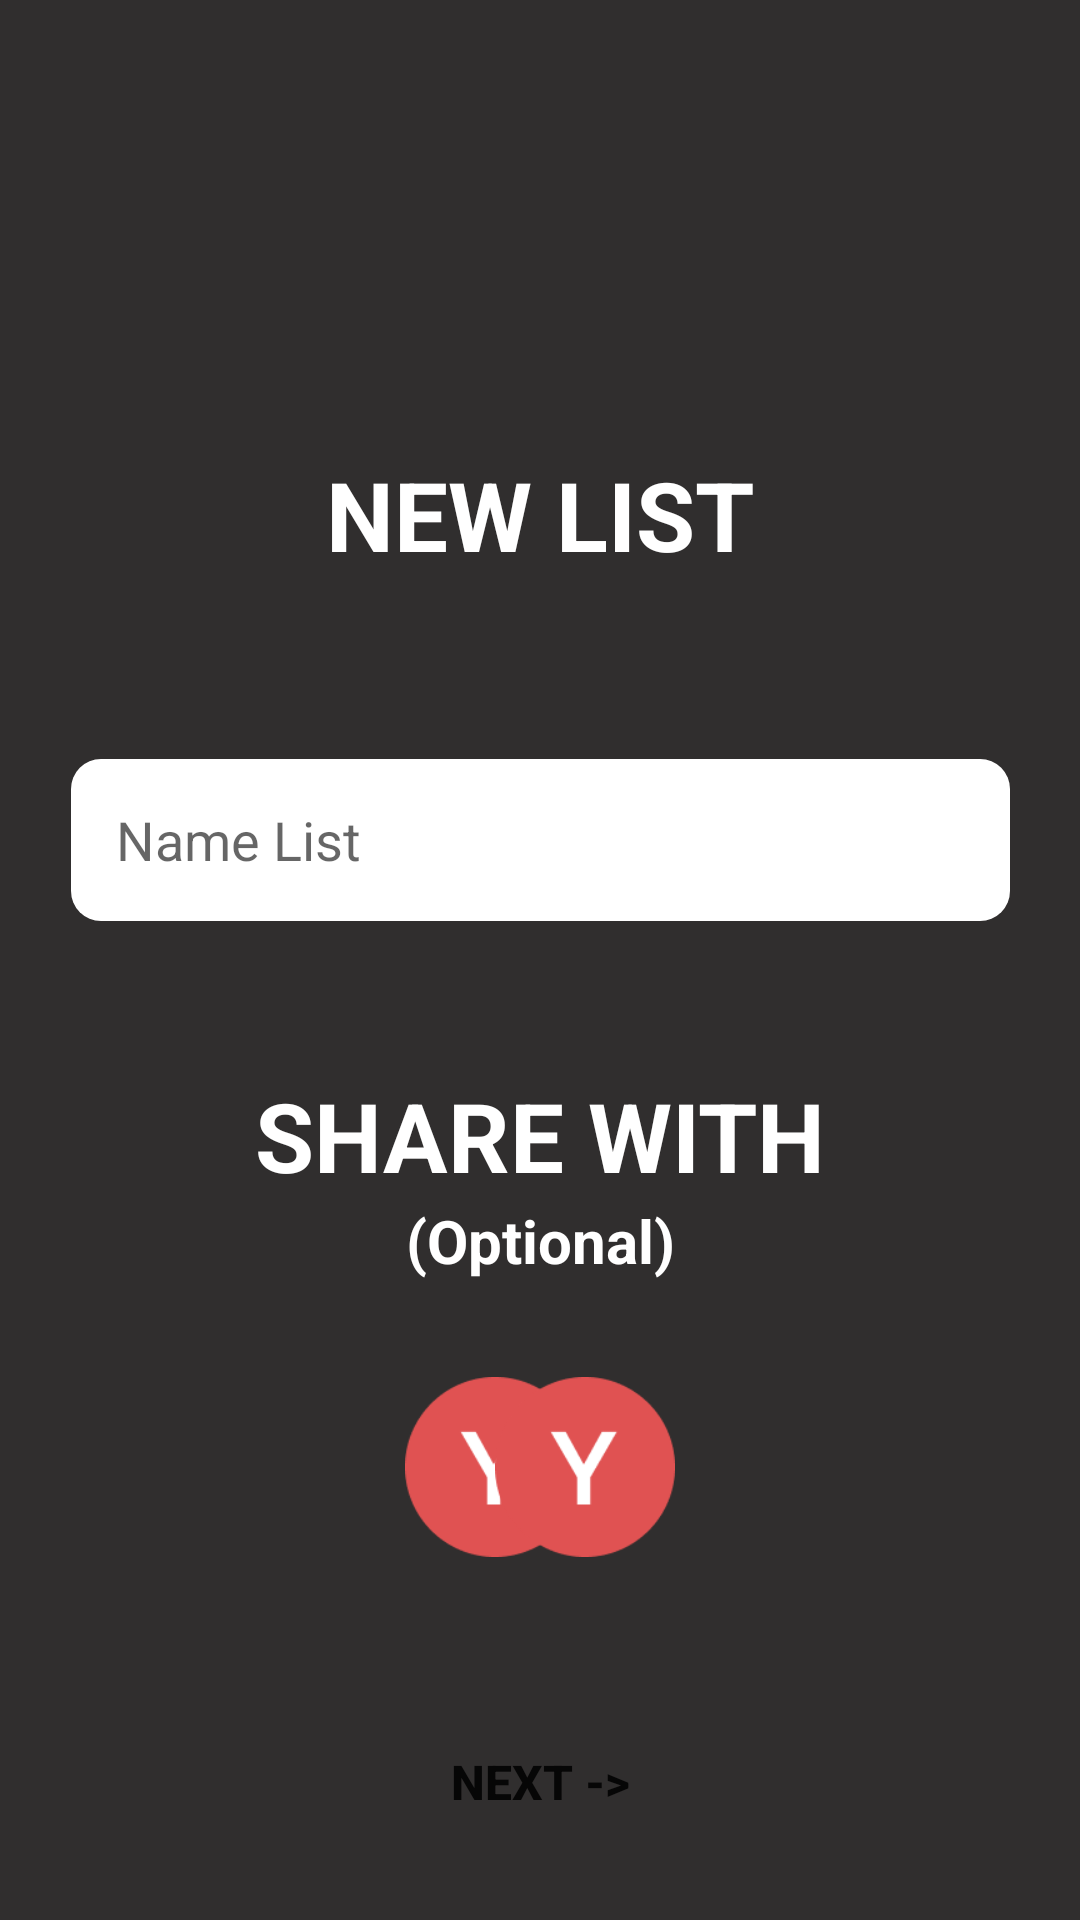

Here is an Android app screen rendered from its layout file. Give the layout XML and the strings, colors and styles it references.
<!-- AndroidManifest.xml: application theme Theme.ShoppingList -->
<!-- res/layout/activity_create_list.xml -->
<?xml version="1.0" encoding="utf-8"?>
<androidx.constraintlayout.widget.ConstraintLayout xmlns:android="http://schemas.android.com/apk/res/android"
    xmlns:app="http://schemas.android.com/apk/res-auto"
    xmlns:tools="http://schemas.android.com/tools"
    android:layout_width="match_parent"
    android:layout_height="match_parent"
    android:background="@color/sign_in_button"
    tools:context=".CreateList">

    <ImageView
        android:id="@+id/close"
        android:layout_width="40dp"
        android:layout_height="40dp"
        android:layout_marginStart="16dp"
        android:layout_marginTop="16dp"
        app:layout_constraintStart_toStartOf="parent"
        app:layout_constraintTop_toTopOf="parent"
        app:srcCompat="@drawable/ic_close" />

    <TextView
        android:id="@+id/textView7"
        android:layout_width="wrap_content"
        android:layout_height="wrap_content"
        android:layout_marginTop="150dp"
        android:text="NEW LIST"
        android:textColor="@color/white"
        android:textSize="32sp"
        android:textStyle="bold"
        app:layout_constraintEnd_toEndOf="parent"
        app:layout_constraintHorizontal_bias="0.5"
        app:layout_constraintStart_toStartOf="parent"
        app:layout_constraintTop_toTopOf="parent" />

    <TextView
        android:id="@+id/textView8"
        android:layout_width="wrap_content"
        android:layout_height="wrap_content"
        android:layout_marginTop="50dp"
        android:text="SHARE WITH"
        android:textColor="@color/white"
        android:textSize="32sp"
        android:textStyle="bold"
        app:layout_constraintEnd_toEndOf="parent"
        app:layout_constraintHorizontal_bias="0.5"
        app:layout_constraintStart_toStartOf="parent"
        app:layout_constraintTop_toBottomOf="@+id/name_list" />

    <TextView
        android:id="@+id/textView9"
        android:layout_width="wrap_content"
        android:layout_height="wrap_content"
        android:text="(Optional)"
        android:textColor="@color/white"
        android:textSize="20sp"
        android:textStyle="bold"
        app:layout_constraintEnd_toEndOf="parent"
        app:layout_constraintHorizontal_bias="0.5"
        app:layout_constraintStart_toStartOf="parent"
        app:layout_constraintTop_toBottomOf="@+id/textView8" />

    <EditText
        android:id="@+id/name_list"
        android:layout_width="313dp"
        android:layout_height="54dp"
        android:layout_marginTop="60dp"
        android:background="@drawable/edit_text2"
        android:ems="10"
        android:hint="Name List"
        android:inputType="textPersonName"
        android:paddingStart="15dp"
        android:paddingEnd="15dp"
        app:layout_constraintEnd_toEndOf="parent"
        app:layout_constraintHorizontal_bias="0.5"
        app:layout_constraintStart_toStartOf="parent"
        app:layout_constraintTop_toBottomOf="@+id/textView7" />

    <ImageView
        android:id="@+id/imageView4"
        android:layout_width="60dp"
        android:layout_height="60dp"
        android:layout_marginStart="135dp"
        android:layout_marginTop="32dp"
        app:layout_constraintStart_toStartOf="parent"
        app:layout_constraintTop_toBottomOf="@+id/textView9"
        app:srcCompat="@drawable/pp_y" />

    <ImageView
        android:id="@+id/imageView5"
        android:layout_width="60dp"
        android:layout_height="60dp"
        android:layout_marginTop="32dp"
        android:layout_marginEnd="135dp"
        app:layout_constraintEnd_toEndOf="parent"
        app:layout_constraintTop_toBottomOf="@+id/textView9"
        app:srcCompat="@drawable/pp_y" />

    <androidx.appcompat.widget.AppCompatButton
        android:id="@+id/next_btn"
        android:layout_width="313dp"
        android:layout_height="50dp"
        android:layout_marginTop="50dp"
        android:background="@drawable/button2"
        android:text="Next ->"
        android:textSize="16dp"
        android:textStyle="bold"
        app:layout_constraintEnd_toEndOf="parent"
        app:layout_constraintHorizontal_bias="0.5"
        app:layout_constraintStart_toStartOf="parent"
        app:layout_constraintTop_toBottomOf="@+id/imageView4" />
</androidx.constraintlayout.widget.ConstraintLayout>
<!-- resources referenced by this layout -->
<resources>
  <color name="sign_in_button">#302E2E</color>
  <color name="white">#FFFFFFFF</color>
  <!-- drawable edit_text2 (drawable) -->
  <?xml version="1.0" encoding="utf-8"?>
  <shape xmlns:android="http://schemas.android.com/apk/res/android"
      android:shape="rectangle" >
      <corners android:radius="10dp" />
      <solid android:color="@color/white" />
  </shape>
  <!-- drawable pp_y: png bitmap (drawable-v24, 2958 bytes) -->
  <style name="Theme.ShoppingList" parent="Theme.MaterialComponents.DayNight.NoActionBar">
          
          <item name="colorPrimary">@color/sign_in_button</item>
          <item name="colorPrimaryVariant">@color/sign_in_button</item>
          <item name="colorOnPrimary">@color/sign_in_bg</item>
          
          <item name="colorSecondary">@color/black</item>
          <item name="colorSecondaryVariant">@color/teal_700</item>
          <item name="colorOnSecondary">@color/black</item>
          
          <item name="android:statusBarColor" tools:targetApi="l">?attr/colorPrimaryVariant</item>
          
      </style>
  <color name="sign_in_bg">#F5EFD0</color>
  <color name="black">#FF000000</color>
  <color name="teal_700">#FF018786</color>
</resources>
